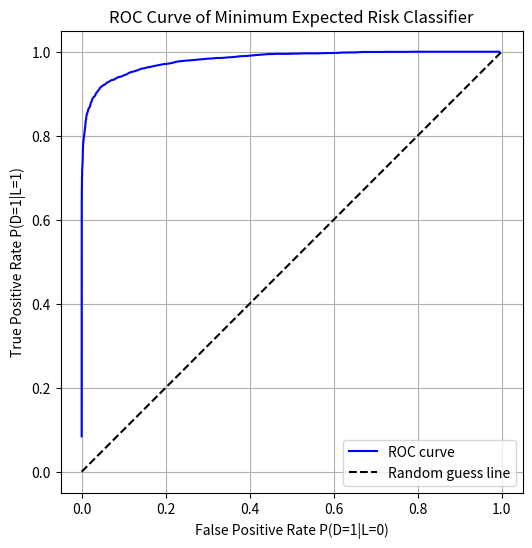

Here is the Python script that generated this plot:
import numpy as np
from scipy.stats import multivariate_normal
import matplotlib.pyplot as plt


N = 10000
p0 = 0.65
p1 = 0.35

m0 = np.array([-0.5, -0.5, -0.5])
C0 = np.array([[1, -0.5, 0.3],
               [-0.5, 1, -0.5],
               [0.3, -0.5, 1]])

m1 = np.array([1, 1, 1])
C1 = np.array([[1, 0.3, -0.2],
               [0.3, 1, 0.3],
               [-0.2, 0.3, 1]])

#Generate the sample
u = np.random.rand(N)
labels = np.zeros(N)
labels[u >= p0] = 1

N0 = np.sum(labels == 0)
N1 = np.sum(labels == 1)

r0 = np.random.multivariate_normal(m0, C0, N0)
r1 = np.random.multivariate_normal(m1, C1, N1)
X = np.vstack((r0, r1))
L_true = np.hstack((np.zeros(N0), np.ones(N1)))

p_x_L0 = multivariate_normal.pdf(X, mean=m0, cov=C0)
p_x_L1 = multivariate_normal.pdf(X, mean=m1, cov=C1)
likelihood_ratio = p_x_L1 / p_x_L0

gamma_values = np.logspace(-8, 8, 900)
TPR = []  # True Positive Rate = P(D=1|L=1)
FPR = []  # False Positive Rate = P(D=1|L=0)

for gamma in gamma_values:
    decisions = (likelihood_ratio > gamma).astype(int)
    TP = np.sum((decisions == 1) & (L_true == 1))
    FN = np.sum((decisions == 0) & (L_true == 1))
    FP = np.sum((decisions == 1) & (L_true == 0))
    TN = np.sum((decisions == 0) & (L_true == 0))

    tpr = TP / (TP + FN)
    fpr = FP / (FP + TN)
    TPR.append(tpr)
    FPR.append(fpr)

TPR = np.array(TPR)
FPR = np.array(FPR)

# roc curve
plt.figure(figsize=(6,6))
plt.plot(FPR, TPR, '-b', label='ROC curve')
plt.plot([0,1], [0,1], '--k', label='Random guess line')
plt.title('ROC Curve of Minimum Expected Risk Classifier')
plt.xlabel('False Positive Rate P(D=1|L=0)')
plt.ylabel('True Positive Rate P(D=1|L=1)')
plt.grid(True)
plt.legend()
plt.axis('square')
plt.show()

for g, t, f in zip(gamma_values[::50], TPR[::50], FPR[::50]):
    print(f"gamma={g:.3f}, TPR={t:.3f}, FPR={f:.3f}")
